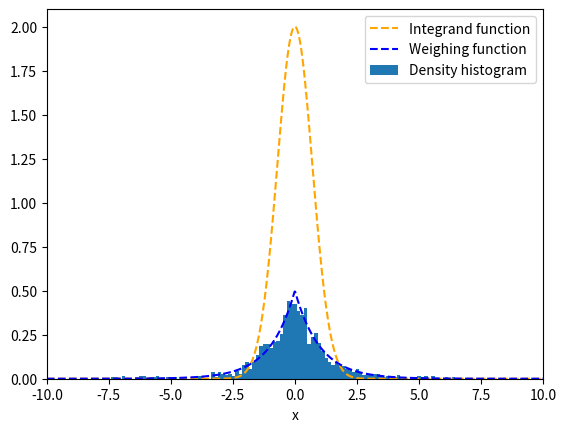
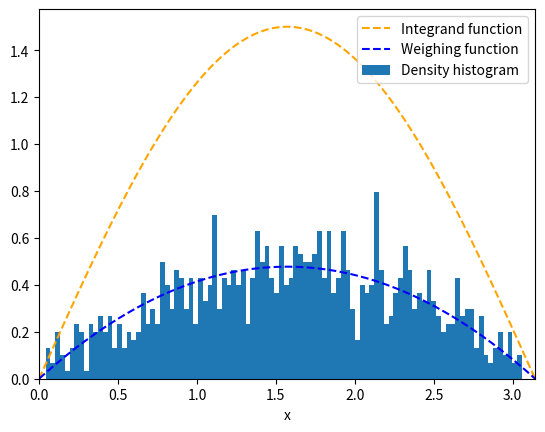

Generate these figures, in order, with matplotlib:
from time import perf_counter
import numpy as np
import matplotlib.pyplot as plt

def importance_sampling_integral(integrand, weighing_func, lim_array, sample_points):

    """ Integrates function using importance sampling, using the metropolis method to take
    nonuniform sample_points of the weighing function.

    Args:
        integrand (function): Defined function that returns function to be integrated
        weighing_func (function): Defined normalised sampling weighing function
        nonuniform_func (func): Defined function
        lim_array (array): Array of limits of the form [x_min, x_max, y_min, y_max, ...]
        sample_points (int): Number of points to sample
        initial_value (float): Arbitrary initial point on the random walk

    Returns:
        integral (float): The estimated integral
    """

    start_time = perf_counter() # Timing the function
    dimensions = int(len(lim_array) / 2) # Determines the number of integrals
    func_vals, var_vals = 0, 0

    global j, k
    j = 0 # Dimensions counter, global so metropolis_algorithm can see it
    k = 0 # Index just for assigning rand_vals array
    array = np.zeros((sample_points, dimensions))

    metropolis_params = [weighing_func, array, lim_array, 10, 3]
    # Initial value defined outside of function,
    # discards first 10 values then takes every 3rd value after that
    while j <= dimensions+(dimensions-1): # Loop through limits via auto counting dimensions

        acceptance = (metropolis_algorithm(*metropolis_params)/sample_points)*100
        j+=2 # Always of form [lower, upper, lower, upper, ...] so +2 to get to next lower limit
        k+=1 # Index just for assigning rand_vals array

    #print('Ratio of values accepted = {}%'.format(int((acceptance/sample_points)*100)))

    function_plots(integrand, weighing_func, array, lim_array, sample_points)

    for i in range(sample_points): # Loop through number of points again
        func_vals += (integrand(*array[i]) / weighing_func(*array[i]))
        var_vals += np.square((integrand(*array[i]) / weighing_func(*array[i])))
        # Determine sum for function value by unpacking each random [xi,yi,zi]
        # Determine sum for variance values similarly

    integral = 1/sample_points * func_vals
    variance = 1/sample_points * (1/sample_points * var_vals -
                                  np.square(1/sample_points * func_vals))
    root_mean_squared = np.sqrt(variance)

    # Collate terms in variance of integration estimation
    end_time = perf_counter()
    time = end_time - start_time

    return integral, time, variance, root_mean_squared, acceptance # Return values

def metropolis_algorithm(sampling_func, array, lim_array,
                         discard_init, discard_sampling):

    """Implementation of the metropolis-hastings algorithm

    Args:
        sampling_func (function): Defined sampling function
        sample_points (int): Number of RUNS
        dimensions (int): Dimensions of integral as defined
        k (int): Global dimension counter, for multidimensional arrays
        lim_array (array): Array of limits of the form [x_min, x_max, y_min, y_max, ...]
        discard_init (int): Number of initial values to discard
        discard_sampling (int): Value defining each (removal_sampling)th
                                value to discard between values

    Returns:
        array (array): Random walk values sampled from the input function
        accepted (float): Number of new trial points accepted and saved during the walk
    """

    accepted = 0
    counter = 0

    iterations = len(array)*discard_sampling + discard_init
    # Number of iterations must be made so that the number of loops still loops through
    # entire array while including the discarded / skipped values
    # (these still count as acceptances regardless of if they are used)

    # More efficient to pre-dedicate memory to the random values rather than generate
    # at each loop:
    initial_value = np.random.uniform(lim_array[j], lim_array[j+1], size = 1)
    sigmas = np.random.normal(0, 1, size = iterations)

    while counter < iterations: # full circle around array

        trial_val = initial_value + sigmas[counter] # create trial value

        frac_val = sampling_func(trial_val) / sampling_func(initial_value)

        if frac_val >= 1 or (frac_val < 1 and np.random.uniform() <= frac_val):
            # acceptance conditions

            initial_value = trial_val
            accepted += 1

        # Discard initial (discard_init) values, and only keep every (discard_sampling)nd value
        # after that
        if (counter > discard_init) and (counter % discard_sampling == 0):
            array[(counter - discard_init) // discard_sampling, k] = initial_value

        counter += 1

    return (accepted/discard_sampling)-discard_init

def function_plots(integrand, weighing_func, x_vals, lim_array, sample_points):

    """Plots the probability density histogram of the random walk,
    with the integrand and weighing function accross the integral range.

    Args:
        integrand (function): Defined function that returns function to be integrated
        weighing_func (function): Defined normalised sampling weighing function
        x (array): Random walk points
        lim_array (array): Array of limits of the form [x_min, x_max, y_min, y_max, ...]
        sample_points (int): Number of RUNS
    """
    plt.figure()
    x_array = np.linspace(lim_array[0], lim_array[1],
                          sample_points)
    plt.plot(x_array, integrand(x_array), label = 'Integrand function',
             color = 'orange', linestyle = '--')
    plt.plot(x_array, weighing_func(x_array), label = 'Weighing function',
             color = 'blue', linestyle = '--')
    plt.hist(x_vals, int(sample_points/10), density = True, label = 'Density histogram')
    plt.xlabel('x')
    plt.xlim(lim_array[0], lim_array[1])
    plt.legend(loc = 'upper right')
    plt.show()

## Convergence correlation with sampling

def convergence_test(integrand, weighing_func, lim_array, definite_integral, sample_points):
    """ Tests convergence rate of the importance_sampling function in terms of number of
    sample_points needed to converge within an error bound of the actual known integral

    Args:
        integrand (function): Defined function that returns function to be integrated
        weighing_func (function): Defined normalised sampling weighing function
        lim_array (array): Array of limits of the form [x_min, x_max, y_min, y_max, ...]
        definite_integral (float): Definite value of the integral to be assessed
        sample_points (int): Number of points to sample

    Returns:
        sample_points01 (int): number of samples needed to converge to ± 1% accuracy
        sample_points (int): number of samples needed to converge to ± 0.1% accuracy
        integral[0] (float): Value returned from importance_sampling for the integral
        integral[1] (float): Time taken for each run
        integral[4] (float): Acceptance rate of metropolis_algorithm in the run
    """

    if definite_integral is None:
        definite_integral = importance_sampling_integral(integrand,
                                                         weighing_func,
                                                         lim_array,
                                                         1000)
        # If no definite integral is known it is estimated with high sample size initially

    #print("\nRunning convergence test...\n")
    integral = importance_sampling_integral(integrand,
                                            weighing_func,
                                            lim_array,
                                            sample_points)

    #print('Initial value = {}'.format(integral[0]))
    while not 99 <= (integral[0]/definite_integral)*100 <= 101:
        # While integral is not ±1% from definite integral defined
        integral = importance_sampling_integral(integrand,
                                                weighing_func,
                                                lim_array,
                                                sample_points)
        sample_points += 10 # Calculate integral and increase sample size by 10 each time
    sample_points01 = sample_points # Temporary save of sample number, this is the number of
    # sample_points it took to get to within ± 1%. Since it increases in steps of 10, this
    #c an also cross over the next boundary

    #print("\n ±1'%' accuracy within {} sample_points...\nvalue = {}\n"
    #       .format(sample_points, integral[0]))

    while not 99.9 <= (integral[0]/definite_integral)*100 <= 100.1:
        # Same as before, for new interval
        integral = importance_sampling_integral(integrand,
                                                weighing_func,
                                                lim_array,
                                                sample_points)
        sample_points += 1
        # Smaller sample size increase for more accurate number
    #print("\n ±0.1'%' accuracy within {} sample_points...\nvalue = {}\n"
    #       .format(sample_points, integral[0]))
    return sample_points01, sample_points, integral[0], integral[1], integral[4]
# Return these values for printing

## 5a). approx 3.54

def integrand_1(x_vals):
    """ Function to be integrated as defined

    Args:
        x_vals (array): x values for the function

    Returns:
        float: the function values at each input
    """
    return 2*np.exp(-(x_vals**2))

def weighing_func_1(x_vals):
    """ Weighing function to be sampled as defined

    Args:
        x_vals (array): x values for the function

    Returns:
        float: the function values at each input, normalised via norm_constant
    """
    norm_constant = (1 / (2*(1-np.exp(-10))))
    return  (norm_constant * np.exp(-(np.abs(x_vals))))

integral1, time1, var1, rms1, acc1 = importance_sampling_integral(
                                                integrand_1,
                                                weighing_func_1,
                                                [-10,10],
                                                1000)

print("Integral = {} ± {}, time taken = {}s,\nAcceptance rate = {}%"
      .format(integral1, rms1, time1, acc1))

## 5b). = 3
def integrand_2(x_vals):
    """ Function to be integrated as defined

    Args:
        x_vals (array): x values for the function

    Returns:
        float: the function values at each input
    """
    return 1.5*np.sin(x_vals)

def weighing_func_2(x_vals):
    """ Weighing function to be sampled as defined

    Args:
        x_vals (array): x values for the function

    Returns:
        float: the function values at each input, normalised via norm_constant
    """
    norm_constant = 3 / (2*np.pi)
    return norm_constant * (4/(np.pi**2))*x_vals*(np.pi - x_vals)

integral2, time2, var2, rms2, acc2 = importance_sampling_integral(integrand_2,
                                                weighing_func_2,
                                                [0,np.pi],
                                                1000)

print("Integral = {} ± {}, time taken = {}s,\nAcceptance rate = {}%"
      .format(integral2, rms2, time2, acc2))

exit() # Remove to run below

## Below is the routine for checking convergence, commented out to increase code runtime
# on the above integrals
# NOTE: COMMENT OUT ANY PRINT OR FIGURE PLOTS IN importance_sampling BEFORE RUNNING THE BELOW
# (will show a lot of figures and graphs if not )

RUNS = 10 # Increase RUNS to increase number of tests
information_array = np.empty([5,RUNS])
for b in range(RUNS):
    values = convergence_test(integrand_1,
                              weighing_func_1,
                              [-10,10],
                              3.544907701811032,
                              10) # Run convergence test defined above
    information_array[0,b] = values[0] # Assign variables to each sample count
    information_array[1,b] = values[1]
    information_array[2,b] = values[2] # integral values
    information_array[3,b] = values[3] # time values
    information_array[4,b] = values[4] # acceptance values

print("\nMean ±1 sample_points = {}".format(np.mean(information_array[0,:])))
print("Mean ±0.1 sample_points = {}".format(np.mean(information_array[1,:])))
print("Mean integral value = {}".format(np.mean(information_array[2,:])))
print("Mean time taken = {}s".format(np.mean(np.mean(information_array[3,:]))))
print("Mean acceptance rate = {}".format(np.mean(np.mean(information_array[4,:]))))

information_array = np.empty([5,RUNS]) # Same as above, for second integral
for b in range(RUNS):
    values = convergence_test(integrand_2,
                              weighing_func_2,
                              [0,np.pi],
                              3.0,
                              10)
    information_array[0,b] = values[0] # Assign variables to each sample count
    information_array[1,b] = values[1]
    information_array[2,b] = values[2] # integral values
    information_array[3,b] = values[3] # time values
    information_array[4,b] = values[4] # acceptance values

print("\nMean ±1 sample_points = {}".format(np.mean(information_array[0,:])))
print("Mean ±0.1 sample_points = {}".format(np.mean(information_array[1,:])))
print("Mean integral value = {}".format(np.mean(information_array[2,:])))
print("Mean time taken = {}s".format(np.mean(np.mean(information_array[3,:]))))
print("Mean acceptance rate = {}".format(np.mean(np.mean(information_array[4,:]))))
